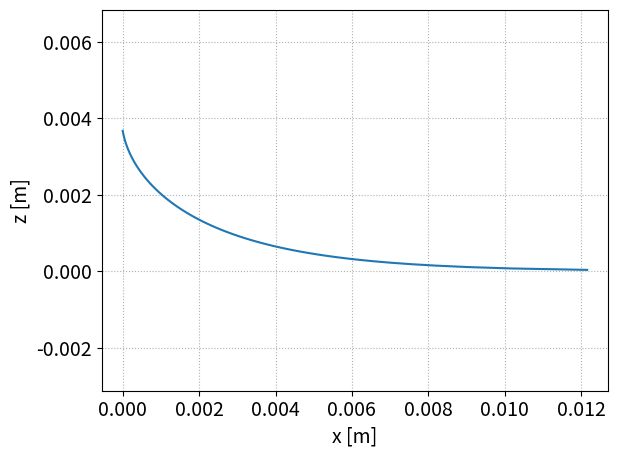

Write the Python code that produced this figure. (Note: this script raises an exception after producing the figure.)
import matplotlib.pyplot as plt
import numpy as np


plt.rcParams.update({'font.size': 14})

gamma = 0.56
rho = 6980.0
g = 9.81
beta = 10 /360*2*np.pi


l_c = (gamma / (rho * g) )**0.5
h =  l_c*(2 - 2* np.sin(beta))**0.5
z = np.linspace(0, h, 100)[1:]
x = l_c * (
    np.arccosh(2 * l_c/z) - np.arccosh(2*l_c/h)
) - l_c * (
    (4 - z**2/l_c**2)**0.5 - (4 - h**2/l_c**2)**0.5
)
fig, ax = plt.subplots(1, 1)
plt.plot(x, z)
ax.set_ylim([0, 0.004])
ax.axis("equal")
ax.grid(linestyle=":")
ax.set_xlabel("x [m]")
ax.set_ylabel("z [m]")
fig.tight_layout()
fig.savefig("figures/meniscus_shape_transparent.png", transparent=True, dpi=600)
fig.savefig("figures/meniscus_shape.png", dpi=600)
plt.show()
